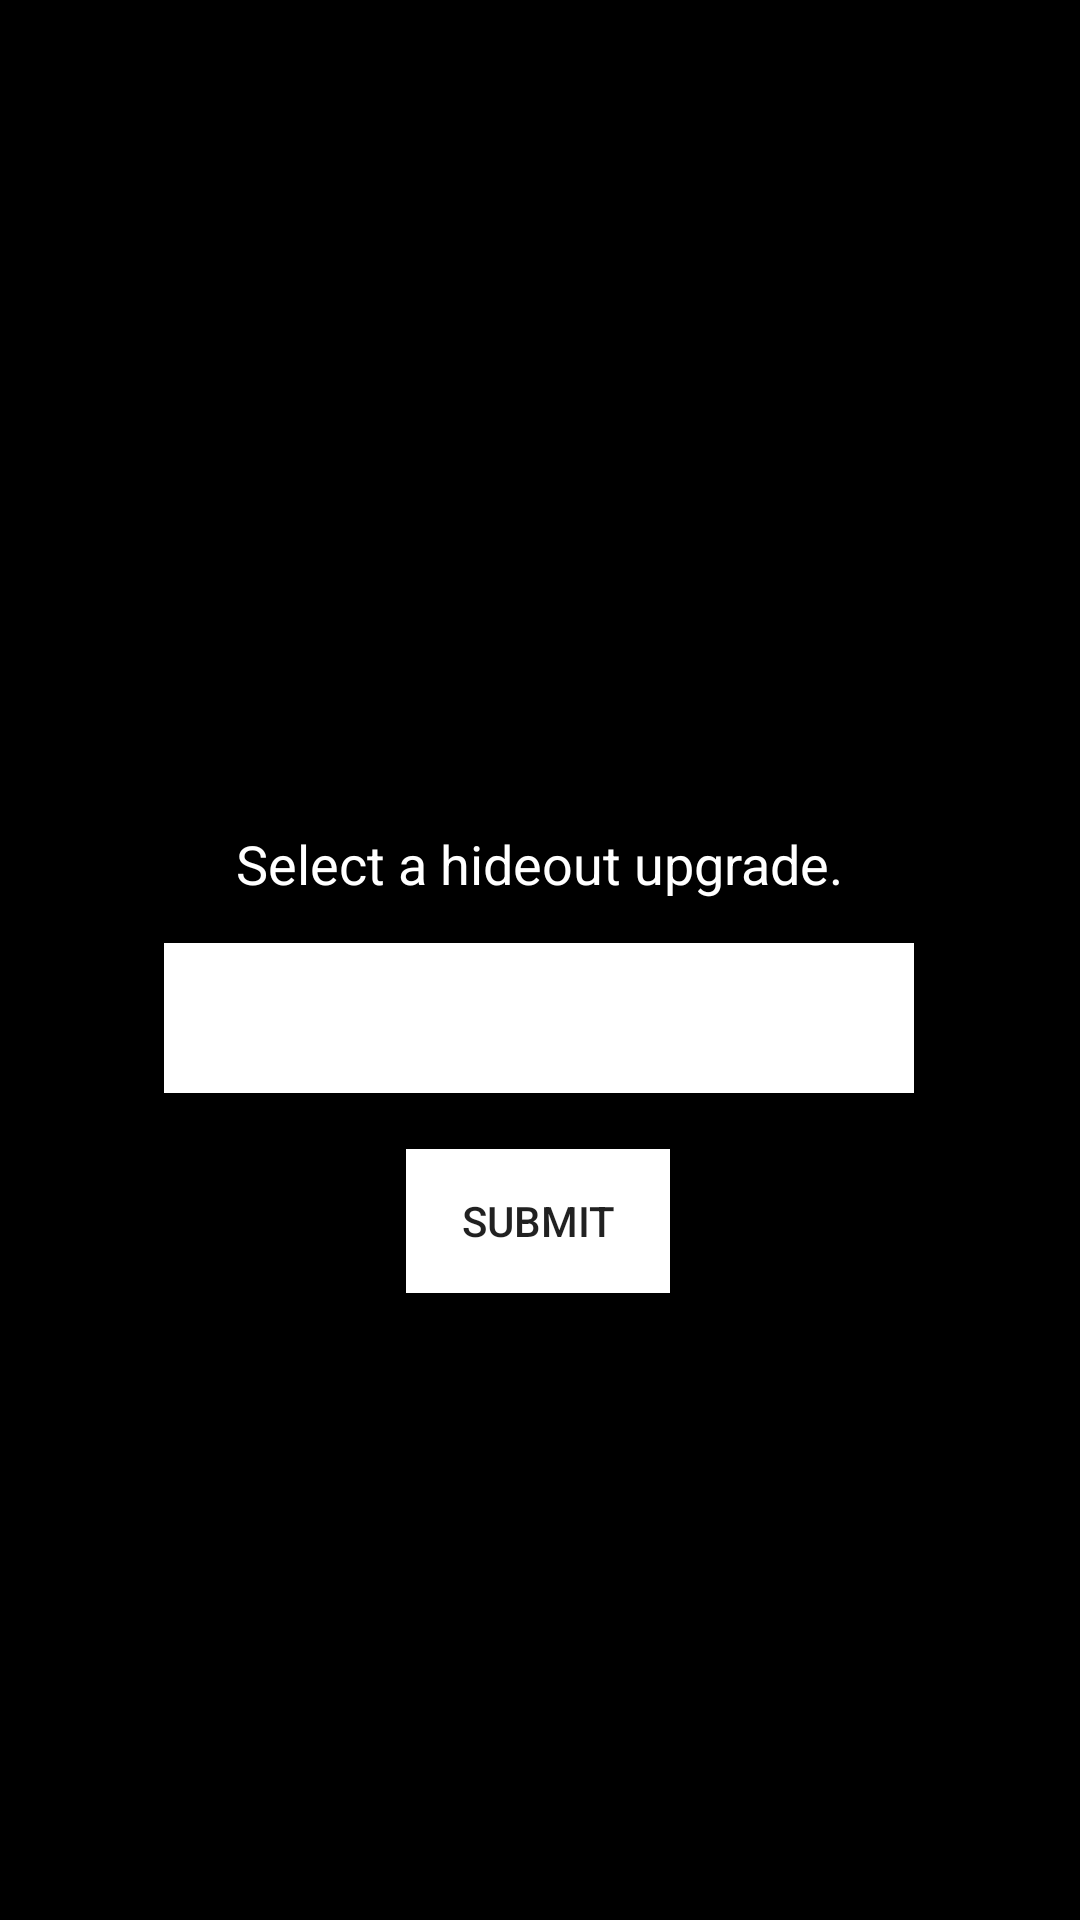

Produce the Android XML layout that renders to this screen, including the resource entries it uses.
<!-- AndroidManifest.xml: application theme AppTheme -->
<!-- res/layout/activity_hideout_upgrade_finder.xml -->
<?xml version="1.0" encoding="utf-8"?>
<androidx.constraintlayout.widget.ConstraintLayout xmlns:android="http://schemas.android.com/apk/res/android"
    xmlns:app="http://schemas.android.com/apk/res-auto"
    xmlns:tools="http://schemas.android.com/tools"
    android:layout_width="match_parent"
    android:layout_height="match_parent"
    android:background="@color/colorPrimaryDark"
    tools:context="edu.augustana.individualproject.QuestFinder">

    <Button
        android:id="@+id/submitButton"
        android:layout_width="wrap_content"
        android:layout_height="wrap_content"
        android:background="#FFFFFF"
        android:text="@string/submit"
        app:layout_constraintBottom_toBottomOf="parent"
        app:layout_constraintEnd_toEndOf="parent"
        app:layout_constraintHorizontal_bias="0.498"
        app:layout_constraintStart_toStartOf="parent"
        app:layout_constraintTop_toTopOf="parent"
        app:layout_constraintVertical_bias="0.647" />

    <Spinner
        android:id="@+id/hideoutSpinner"
        android:layout_width="250dp"
        android:layout_height="50dp"
        android:background="@color/white"
        app:layout_constraintBottom_toBottomOf="parent"
        app:layout_constraintEnd_toEndOf="parent"
        app:layout_constraintHorizontal_bias="0.496"
        app:layout_constraintStart_toStartOf="parent"
        app:layout_constraintTop_toTopOf="parent"
        app:layout_constraintVertical_bias="0.533" />

    <TextView
        android:id="@+id/text2"
        android:layout_width="wrap_content"
        android:layout_height="wrap_content"
        android:text="Select a hideout upgrade."
        android:textColor="@color/white"
        android:textSize="18sp"
        app:layout_constraintBottom_toBottomOf="parent"
        app:layout_constraintEnd_toEndOf="parent"
        app:layout_constraintHorizontal_bias="0.498"
        app:layout_constraintStart_toStartOf="parent"
        app:layout_constraintTop_toTopOf="parent"
        app:layout_constraintVertical_bias="0.448" />

</androidx.constraintlayout.widget.ConstraintLayout>
<!-- resources referenced by this layout -->
<resources>
  <color name="colorPrimaryDark">#000000</color>
  <color name="white">#FFFFFF</color>
  <string name="submit">SUBMIT</string>
  <style name="AppTheme" parent="Theme.AppCompat.Light">
          
          <item name="colorPrimary">@color/colorPrimary</item>
          <item name="colorPrimaryDark">@color/colorPrimaryDark</item>
          <item name="colorAccent">@color/colorAccent</item>
      </style>
  <color name="colorPrimary">#918f87</color>
  <color name="colorAccent">#D81B60</color>
</resources>
